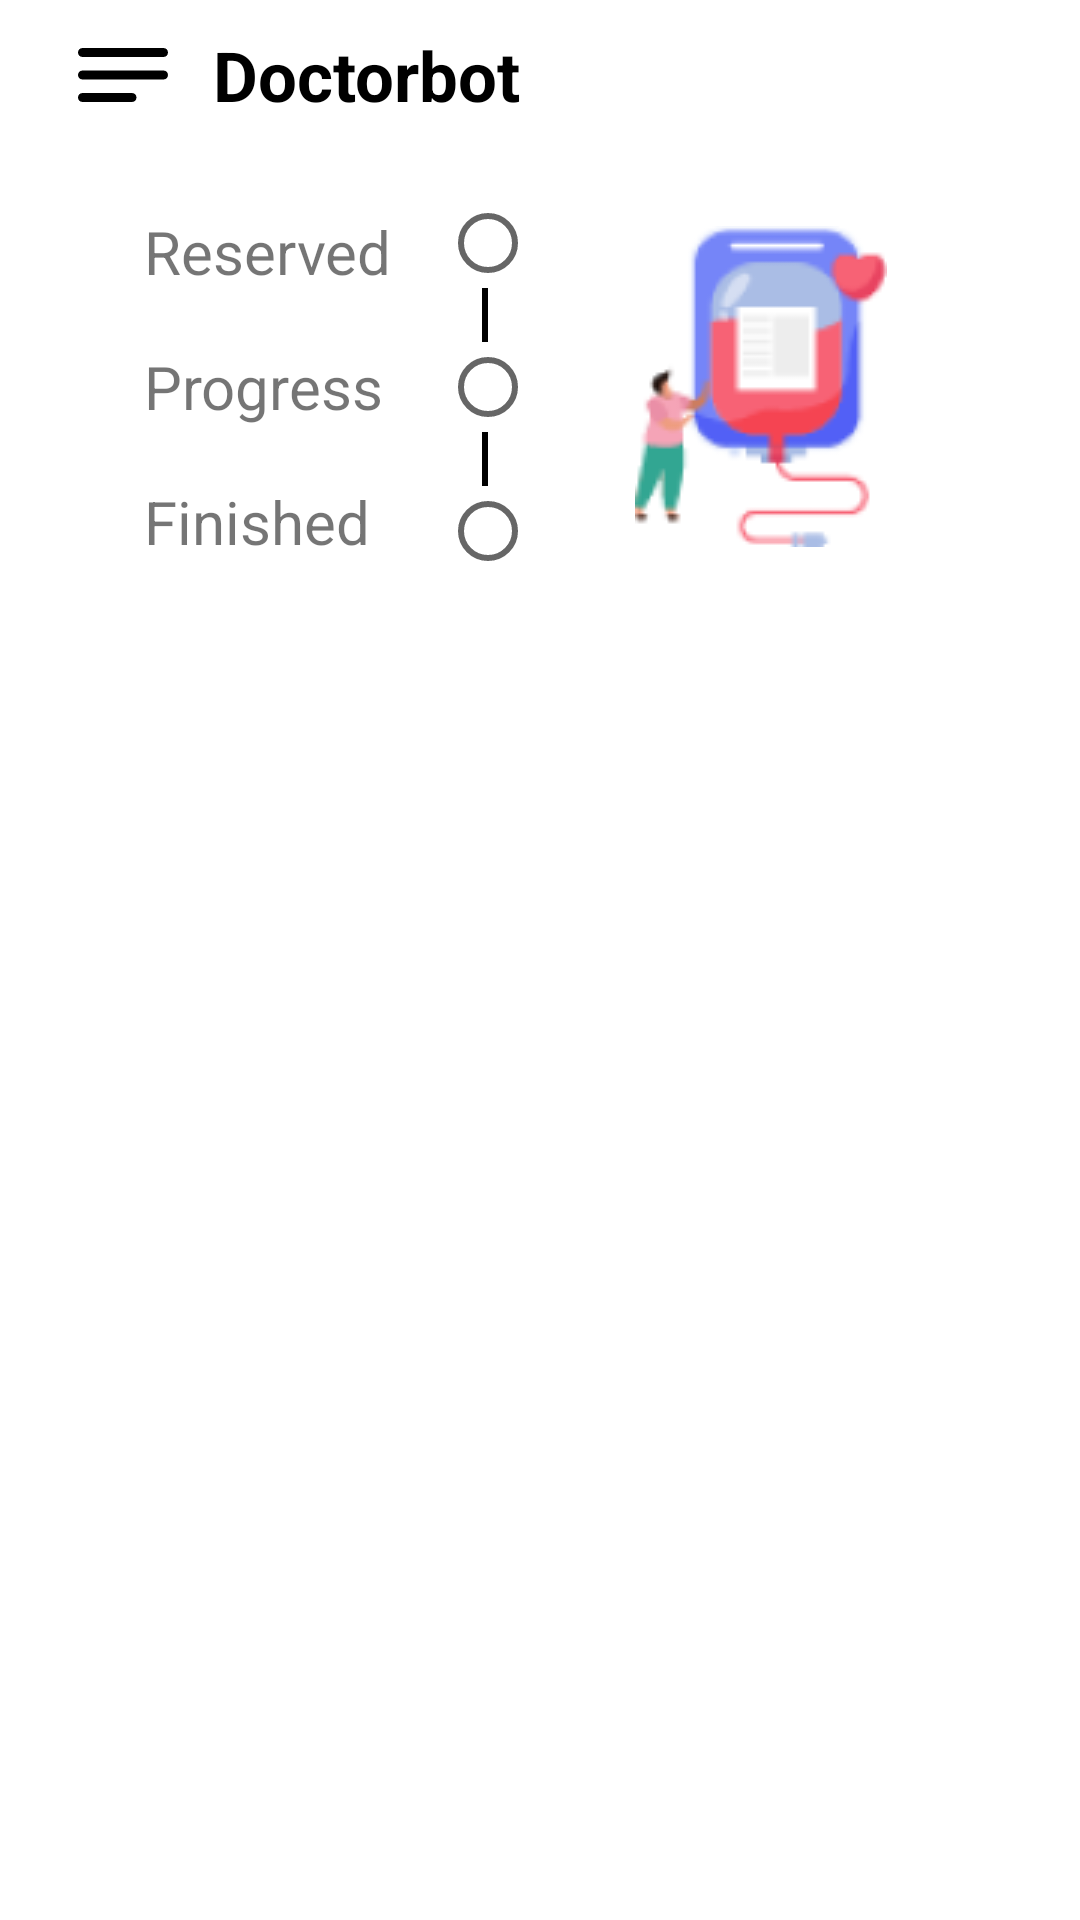

Reconstruct the res/layout file that produces this screen, plus the resources it refers to.
<!-- AndroidManifest.xml: application theme Theme.DevFest -->
<!-- res/layout/activity_test_detail.xml -->
<?xml version="1.0" encoding="utf-8"?>
<LinearLayout xmlns:android="http://schemas.android.com/apk/res/android"
    xmlns:tools="http://schemas.android.com/tools"
    android:layout_width="match_parent"
    android:layout_height="match_parent"
    android:orientation="vertical"
    xmlns:app="http://schemas.android.com/apk/res-auto"
    tools:context=".testHistory.TestDetailActivity">


    <androidx.appcompat.widget.LinearLayoutCompat
        android:layout_width="match_parent"
        app:layout_constraintTop_toTopOf="parent"
        app:layout_constraintStart_toStartOf="parent"
        app:layout_constraintEnd_toEndOf="parent"
        android:id="@+id/container_toolbar"
        android:gravity="center_vertical"
        android:orientation="horizontal"
        android:layout_marginHorizontal="16dp"
        android:layout_height="wrap_content">

        <ImageButton
            android:layout_width="50dp"
            android:layout_height="50dp"
            android:background="@android:color/transparent"
            android:src="@drawable/ic_menu"
            android:layout_weight="0" />

        <TextView
            android:layout_margin="5dp"
            android:layout_width="0dp"
            android:layout_weight="1"
            android:text="Doctorbot"
            android:layout_height="wrap_content"
            android:textSize="23sp"
            android:textColor="@color/black"
            android:textStyle="bold" />

        <com.google.android.material.imageview.ShapeableImageView
            android:layout_width="40dp"
            android:layout_height="40dp"
            android:id="@+id/image_view_profile"
            app:shapeAppearanceOverlay="@style/ShapeAppearanceOverlay.App.CornerSize50Percent"
            tools:src="@drawable/img_secure"
            android:layout_margin="5dp"/>
    </androidx.appcompat.widget.LinearLayoutCompat>

    <LinearLayout
        android:layout_width="match_parent"
        android:layout_height="wrap_content"
        android:layout_marginTop="16dp"
        android:gravity="center_vertical"
        android:orientation="horizontal">
        <LinearLayout
            android:layout_width="wrap_content"
            android:layout_height="wrap_content"
            android:orientation="vertical"
            android:layout_marginStart="48dp"
            android:layout_marginEnd="16dp"
            >

            <TextView
                android:id="@+id/tv_reserved"
                android:layout_width="wrap_content"
                android:layout_height="wrap_content"
                android:text="Reserved"
                android:textSize="20sp"
                />
            <TextView
                android:id="@+id/tv_progress"
                android:layout_width="wrap_content"
                android:layout_height="wrap_content"
                android:text="Progress"
                android:layout_marginTop="18dp"
                android:textSize="20sp"
                />
            <TextView
                android:id="@+id/tv_finished"
                android:layout_width="wrap_content"
                android:layout_height="wrap_content"
                android:text="Finished"
                android:layout_marginTop="18dp"
                android:textSize="20sp"
                />

        </LinearLayout>

        <LinearLayout
            android:layout_width="wrap_content"
            android:layout_height="wrap_content"
            android:orientation="vertical">
            <RadioGroup
                android:layout_width="wrap_content"
                android:layout_height="wrap_content"
                android:gravity="center_horizontal"
                android:layout_marginEnd="16dp"
                >
                <RadioButton
                    android:layout_width="30dp"
                    android:layout_height="30dp"/>

                <View
                    android:layout_width="2dp"
                    android:layout_height="18dp"
                    android:background="@color/black"

                    />

                <RadioButton
                    android:layout_width="30dp"
                    android:layout_height="30dp"/>

                <View
                    android:layout_width="2dp"
                    android:layout_height="18dp"
                    android:background="@color/black"
                    />

                <RadioButton
                    android:layout_width="30dp"
                    android:layout_height="30dp"/>
            </RadioGroup>
        </LinearLayout>

        <ImageView
            android:layout_width="90dp"
            android:layout_height="wrap_content"
            android:layout_marginStart="16dp"
            android:src="@drawable/img_analize" />

    </LinearLayout>

    <androidx.recyclerview.widget.RecyclerView
        android:id="@+id/rv_test_detail"
        android:layout_width="match_parent"
        android:layout_height="wrap_content"
        android:layout_marginHorizontal="16dp"
        android:layout_marginTop="16dp"
        android:clipToPadding="false"
        app:layoutManager="androidx.recyclerview.widget.LinearLayoutManager"
        tools:listitem="@layout/item_test_detail"
        />



</LinearLayout>
<!-- res/layout/item_test_detail.xml (included above) -->
<?xml version="1.0" encoding="utf-8"?>
<androidx.cardview.widget.CardView xmlns:android="http://schemas.android.com/apk/res/android"
    android:layout_width="match_parent"
    android:layout_height="wrap_content"
    xmlns:app="http://schemas.android.com/apk/res-auto"
    android:layout_marginVertical="6dp"
    app:cardCornerRadius="9dp"
    app:cardPreventCornerOverlap="false"
    app:cardElevation="0dp"
    android:elevation="2dp">

    <LinearLayout
        android:layout_width="match_parent"
        android:layout_height="wrap_content"
        android:gravity="center_vertical"
        android:background="#10FC5A5A"
        android:orientation="horizontal">


        <TextView
            android:id="@+id/tv_analysis"
            android:layout_width="wrap_content"
            android:layout_height="wrap_content"
            android:layout_margin="12dp"
            android:layout_weight="0.8"
            android:text="Glucemie"
            android:textSize="20dp"
            android:textStyle="bold" />

        <ImageView
            android:id="@+id/iv_rect"
            android:layout_width="wrap_content"
            android:layout_height="wrap_content"
            android:layout_weight="0.15"
            android:gravity="end"
            android:src="@drawable/ic_rectangle" />

    </LinearLayout>

</androidx.cardview.widget.CardView>
<!-- resources referenced by this layout -->
<resources>
  <color name="black">#FF000000</color>
  <!-- drawable ic_menu (drawable) -->
  <vector xmlns:android="http://schemas.android.com/apk/res/android"
      android:width="36dp"
      android:height="36dp"
      android:viewportWidth="36"
      android:viewportHeight="36">
    <group>
      <clip-path
          android:pathData="M0,0h36v36h-36z"/>
      <path
          android:pathData="M3,25.5C3,26.325 3.675,27 4.5,27H21C21.825,27 22.5,26.325 22.5,25.5C22.5,24.675 21.825,24 21,24H4.5C3.675,24 3,24.675 3,25.5ZM3,18C3,18.825 3.675,19.5 4.5,19.5H31.5C32.325,19.5 33,18.825 33,18C33,17.175 32.325,16.5 31.5,16.5H4.5C3.675,16.5 3,17.175 3,18ZM3,10.5C3,11.325 3.675,12 4.5,12H31.5C32.325,12 33,11.325 33,10.5C33,9.675 32.325,9 31.5,9H4.5C3.675,9 3,9.675 3,10.5Z"
          android:fillColor="#000000"/>
    </group>
  </vector>
  <!-- drawable ic_rectangle (drawable) -->
  <vector xmlns:android="http://schemas.android.com/apk/res/android"
      android:width="19dp"
      android:height="4dp"
      android:viewportWidth="19"
      android:viewportHeight="4">
    <path
        android:pathData="M2,0L17,0A2,2 0,0 1,19 2L19,2A2,2 0,0 1,17 4L2,4A2,2 0,0 1,0 2L0,2A2,2 0,0 1,2 0z"
        android:fillColor="#FC5A5A"/>
  </vector>
  <!-- drawable img_analize: png bitmap (drawable-v24, 7396 bytes) -->
  <!-- drawable img_secure: png bitmap (drawable-v24, 29381 bytes) -->
  <style name="ShapeAppearanceOverlay.App.CornerSize50Percent" parent="">
          <item name="cornerSize">50%</item>
      </style>
  <style name="Theme.DevFest" parent="Theme.MaterialComponents.DayNight.NoActionBar">
          
          <item name="colorPrimary">@color/green_primary</item>
          <item name="colorPrimaryVariant">@color/purple_700</item>
          <item name="colorOnPrimary">@color/white</item>
          
          <item name="colorSecondary">@color/green_secondary</item>
          <item name="colorSecondaryVariant">@color/teal_700</item>
          <item name="colorOnSecondary">@color/black</item>
          
          <item name="android:statusBarColor">?attr/colorPrimaryVariant</item>
          
          <item name="buttonStyle">@style/Widget.AppCompat.Button</item>
      </style>
  <color name="green_primary">#3CB79F</color>
  <color name="purple_700">#FF3700B3</color>
  <color name="white">#FFFFFFFF</color>
  <color name="green_secondary">#5CCAB4</color>
  <color name="teal_700">#FF018786</color>
</resources>
